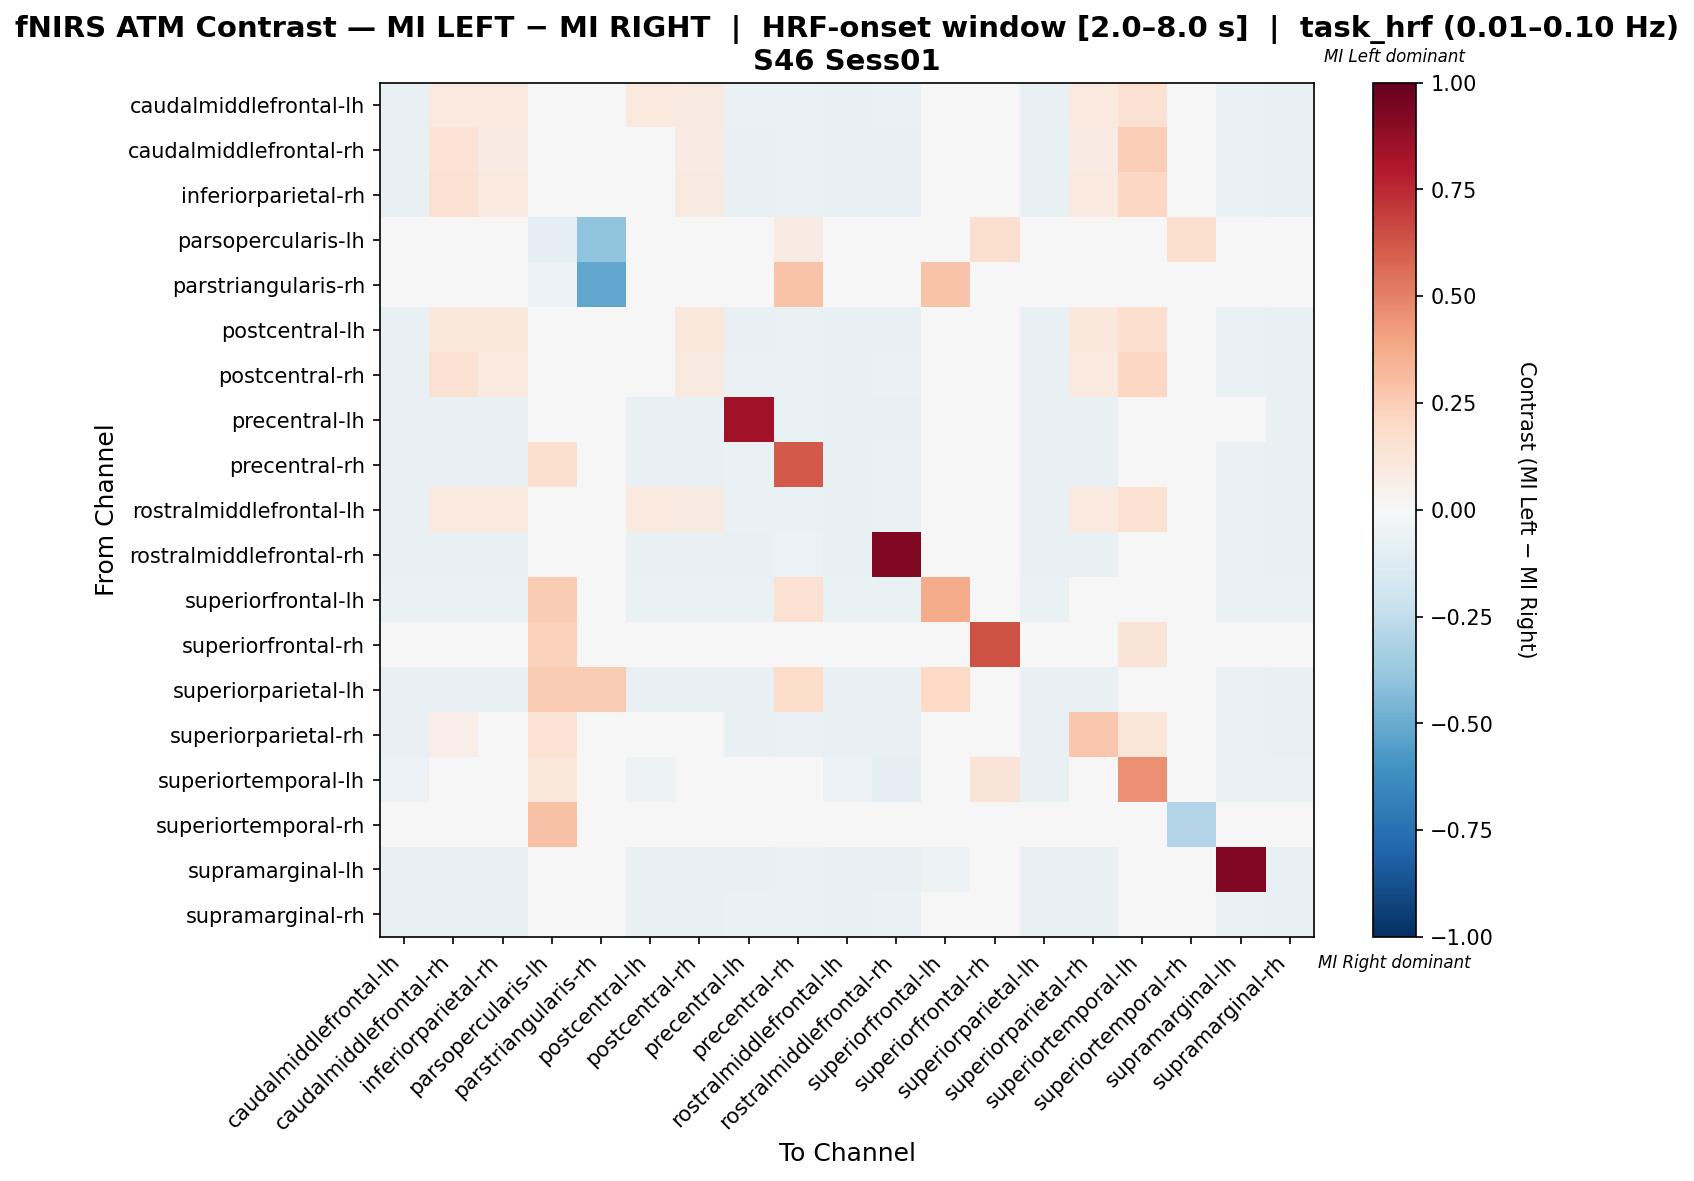

Values plotted in this chart, from the file beside it:
, caudalmiddlefrontal-lh, caudalmiddlefrontal-rh, inferiorparietal-rh, parsopercularis-lh, parstriangularis-rh, postcentral-lh, postcentral-rh, precentral-lh, precentral-rh, rostralmiddlefrontal-lh, rostralmiddlefrontal-rh, superiorfrontal-lh, superiorfrontal-rh, superiorparietal-lh, superiorparietal-rh, superiortemporal-lh, superiortemporal-rh, supramarginal-lh, supramarginal-rh
caudalmiddlefrontal-lh, -0.07449, 0.09443, 0.09443, 0.0, 0.0, 0.09443, 0.08992, -0.06998, -0.06998, -0.07449, -0.06998, -0.04966, 0.0, -0.07223, 0.09443, 0.1554, 0.0, -0.06772, -0.07449
caudalmiddlefrontal-rh, -0.07234, 0.1361, 0.08555, 0.0, 0.0, -0.01971, 0.08555, -0.07234, -0.06383, -0.07234, -0.07234, -0.04681, 0.0, -0.07447, 0.08343, 0.2461, 0.0, -0.06809, -0.07447
inferiorparietal-rh, -0.07489, 0.1495, 0.09398, 0.0, 0.0, -0.01713, 0.09178, -0.07048, -0.06608, -0.07489, -0.07048, -0.04846, 0.0, -0.07269, 0.09398, 0.209, 0.0, -0.06828, -0.07489
parsopercularis-lh, 0.0, 0.0, 0.0, -0.09981, -0.4047, 0.0, 0.0, 0.0, 0.08, 0.0, -0.01587, 0.04, 0.16, 0.0, 0.04, 0.04038, 0.16, 0.0, 0.0
parstriangularis-rh, 0.0, 0.0, 0.0, -0.05575, -0.5157, 0.0, 0.0, 0.0, 0.2857, 0.0, 0.0, 0.2857, 0.0, 0.0, 0.0, 0.0, 0.0, 0.0, 0.0
postcentral-lh, -0.07489, 0.1091, 0.1091, 0.0, 0.0, 0.01822, 0.1069, -0.07048, -0.06608, -0.07489, -0.07048, -0.04846, 0.0, -0.07269, 0.1091, 0.1686, 0.0, -0.06828, -0.07489
postcentral-rh, -0.07449, 0.15, 0.09443, 0.0, 0.0, -0.01668, 0.08992, -0.06998, -0.06998, -0.07449, -0.06998, -0.04966, 0.0, -0.07223, 0.09443, 0.2109, 0.0, -0.06772, -0.07449
precentral-lh, -0.0719, -0.07407, -0.07407, 0.0, 0.0, -0.07407, -0.0719, 0.8372, -0.06318, -0.0719, -0.0719, -0.04793, 0.0, -0.07407, -0.07407, 0.04536, 0.0, -0.03941, -0.07407
precentral-rh, -0.07513, -0.07254, -0.07254, 0.1613, 0.01613, -0.07254, -0.07772, -0.06995, 0.6158, -0.07513, -0.06995, 0.03401, 0.0, -0.07254, -0.07254, 0.0458, 0.0, -0.06736, -0.07513
rostralmiddlefrontal-lh, -0.07449, 0.09443, 0.09443, 0.0, 0.0, 0.09443, 0.08992, -0.06998, -0.06998, -0.07449, -0.06998, -0.04966, 0.0, -0.07223, 0.09443, 0.1554, 0.0, -0.06772, -0.07449
rostralmiddlefrontal-rh, -0.07051, -0.07692, -0.07265, 0.0, 0.0, -0.07265, -0.07051, -0.07265, -0.06197, -0.07051, 0.9252, -0.04701, 0.0, -0.07479, -0.07479, -0.01923, 0.0, -0.06838, -0.07265
superiorfrontal-lh, -0.0694, -0.0694, -0.0694, 0.25, 0.03571, -0.0694, -0.0694, -0.0694, 0.1512, -0.0694, -0.0694, 0.3728, 0.0, -0.0694, -0.03369, -0.01262, 0.0, -0.0694, -0.0694
superiorfrontal-rh, 0.0, 0.0, 0.0, 0.2289, 0.0, 0.0, 0.0, 0.0, 0.0, 0.0, 0.0, 0.0, 0.6386, 0.0, 0.0, 0.1325, 0.0, 0.0, 0.0
superiorparietal-lh, -0.07328, -0.07328, -0.07328, 0.25, 0.25, -0.07328, -0.07328, -0.07112, 0.1853, -0.07328, -0.07112, 0.2026, 0.0, -0.07328, -0.07328, -0.01509, 0.0, -0.06897, -0.07543
superiorparietal-rh, -0.07328, 0.06466, 0.03017, 0.1379, 0.0, -0.03879, 0.03017, -0.07112, -0.06466, -0.07328, -0.07112, -0.04741, 0.0, -0.07328, 0.2716, 0.1228, 0.0, -0.06897, -0.07543
superiortemporal-lh, -0.05645, -0.03898, -0.03327, 0.1089, 0.0, -0.0541, -0.0252, -0.04133, -0.00336, -0.05645, -0.08871, -0.04839, 0.125, -0.07258, -0.04133, 0.4553, 0.0, -0.06452, -0.06452
superiortemporal-rh, 0.0, 0.0, 0.0, 0.2951, 0.0, 0.0, 0.0, 0.0, 0.0, 0.0, 0.0, 0.0, 0.0, 0.0, 0.0, 0.0, -0.2951, 0.0, 0.0
supramarginal-lh, -0.07289, -0.07289, -0.07289, 0.0, 0.0, -0.07289, -0.07289, -0.07289, -0.06378, -0.07289, -0.07289, -0.05011, 0.0, -0.07289, -0.07289, -0.01367, 0.0, 0.9294, -0.07289
supramarginal-rh, -0.07456, -0.07237, -0.07237, 0.0, 0.0, -0.07237, -0.07675, -0.07018, -0.06798, -0.07456, -0.07018, -0.04825, 0.0, -0.07237, -0.07237, -0.01316, 0.0, -0.06798, -0.07456
